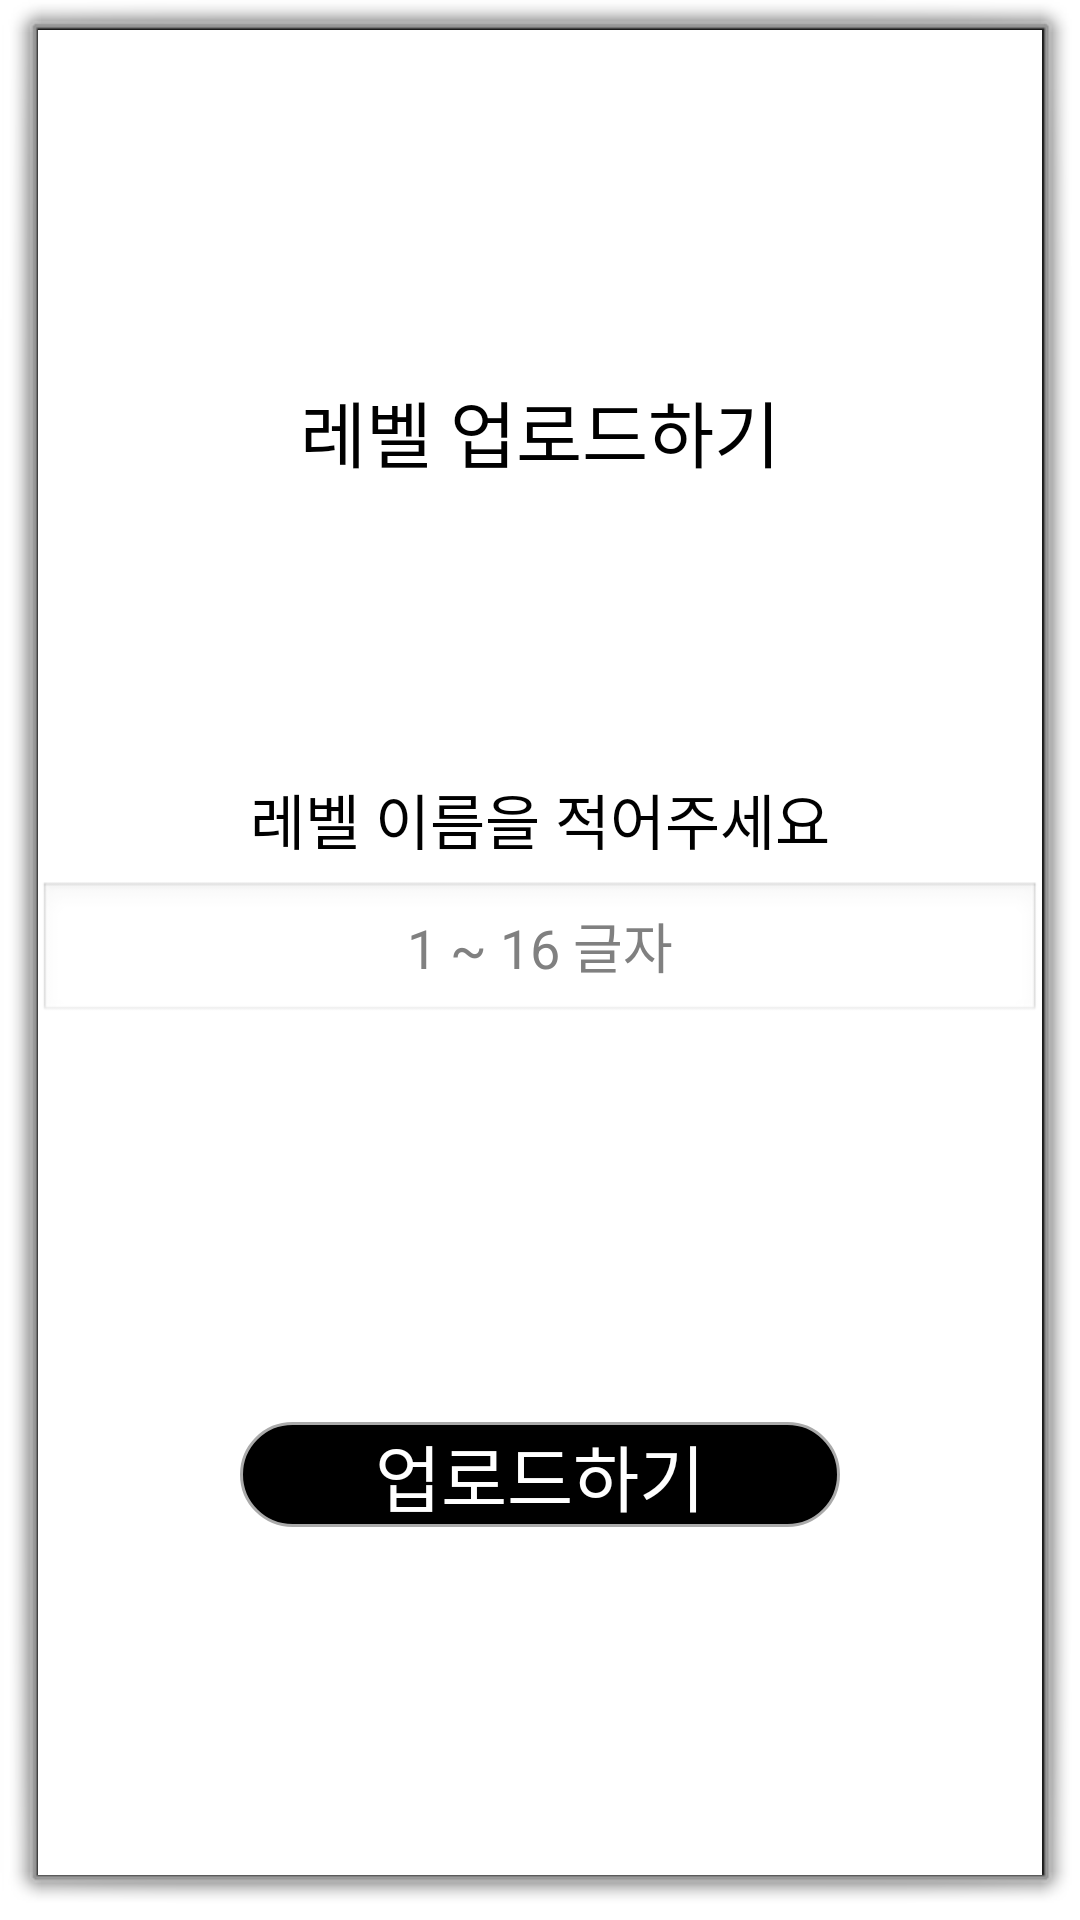

Write the Android layout XML for this screen, with the resource values it uses.
<!-- AndroidManifest.xml: activity theme android:Theme.Dialog -->
<!-- res/layout/activity_upload_confirm.xml -->
<?xml version="1.0" encoding="utf-8"?>
<androidx.constraintlayout.widget.ConstraintLayout xmlns:android="http://schemas.android.com/apk/res/android"
    android:layout_width="match_parent"
    android:layout_height="match_parent"
    android:background="@color/white"
    xmlns:app="http://schemas.android.com/apk/res-auto">

    <TextView
        android:layout_width="wrap_content"
        android:layout_height="wrap_content"
        app:layout_constraintStart_toStartOf="parent"
        app:layout_constraintBottom_toBottomOf="parent"
        app:layout_constraintTop_toTopOf="parent"
        app:layout_constraintEnd_toEndOf="parent"
        app:layout_constraintVertical_bias="0.2"
        android:textSize="24sp"
        android:textColor="@color/black"
        android:text="@string/upload_confirm_title"
        />

    <EditText
        android:id="@+id/edit_text_level_name"
        android:layout_width="0dp"
        android:layout_height="wrap_content"
        android:hint="@string/upload_confirm_name_hint"
        android:textSize="18sp"
        app:layout_constraintStart_toStartOf="parent"
        app:layout_constraintBottom_toBottomOf="parent"
        app:layout_constraintTop_toTopOf="parent"
        app:layout_constraintEnd_toEndOf="parent"
        app:layout_constraintVertical_bias="0.5"
        android:gravity="center"
        />

    <TextView
        android:layout_width="wrap_content"
        android:layout_height="wrap_content"
        android:textSize="20sp"
        android:text="@string/upload_confirm_level_name"
        app:layout_constraintStart_toStartOf="parent"
        app:layout_constraintBottom_toTopOf="@id/edit_text_level_name"
        app:layout_constraintEnd_toEndOf="parent"
        app:layout_constraintVertical_bias="0.2"
        android:layout_marginBottom="6dp"
        android:textColor="@color/black"
        />

    <android.widget.Button
        android:id="@+id/btn_upload_level"
        android:layout_width="200dp"
        android:layout_height="wrap_content"
        android:textSize="24sp"
        android:text="@string/create_level_upload"
        app:layout_constraintStart_toStartOf="parent"
        app:layout_constraintBottom_toBottomOf="parent"
        app:layout_constraintTop_toTopOf="parent"
        app:layout_constraintEnd_toEndOf="parent"
        app:layout_constraintVertical_bias="0.8"
        android:textColor="@color/white"
        android:background="@drawable/round_button"
        />

</androidx.constraintlayout.widget.ConstraintLayout>
<!-- resources referenced by this layout -->
<resources>
  <color name="black">#FF000000</color>
  <color name="white">#FFFFFFFF</color>
  <!-- drawable round_button (drawable) -->
  <?xml version="1.0" encoding="utf-8"?>
  <selector xmlns:android="http://schemas.android.com/apk/res/android" >
      
      <item android:state_pressed="false">
          <shape>
              
              <solid android:color="@color/black" />
              
              <stroke
                  android:width="1dp"
                  android:color="#ffaaaaaa" />
              <corners
                  android:bottomLeftRadius="30dp"
                  android:bottomRightRadius="30dp"
                  android:topLeftRadius="30dp"
                  android:topRightRadius="30dp" />
          </shape>
      </item>
  
      
      <item android:state_pressed="true">
          <shape>
              
              <solid android:color="#ff000000" />
              
              <stroke
                  android:width="1dp"
                  android:color="@color/white" />
              
              <corners
                  android:bottomLeftRadius="30dp"
                  android:bottomRightRadius="30dp"
                  android:topLeftRadius="30dp"
                  android:topRightRadius="30dp" />
          </shape>
      </item>
  </selector>
  <string name="create_level_upload">업로드하기</string>
  <string name="upload_confirm_level_name">레벨 이름을 적어주세요</string>
  <string name="upload_confirm_name_hint">1 ~ 16 글자</string>
  <string name="upload_confirm_title">레벨 업로드하기</string>
</resources>
